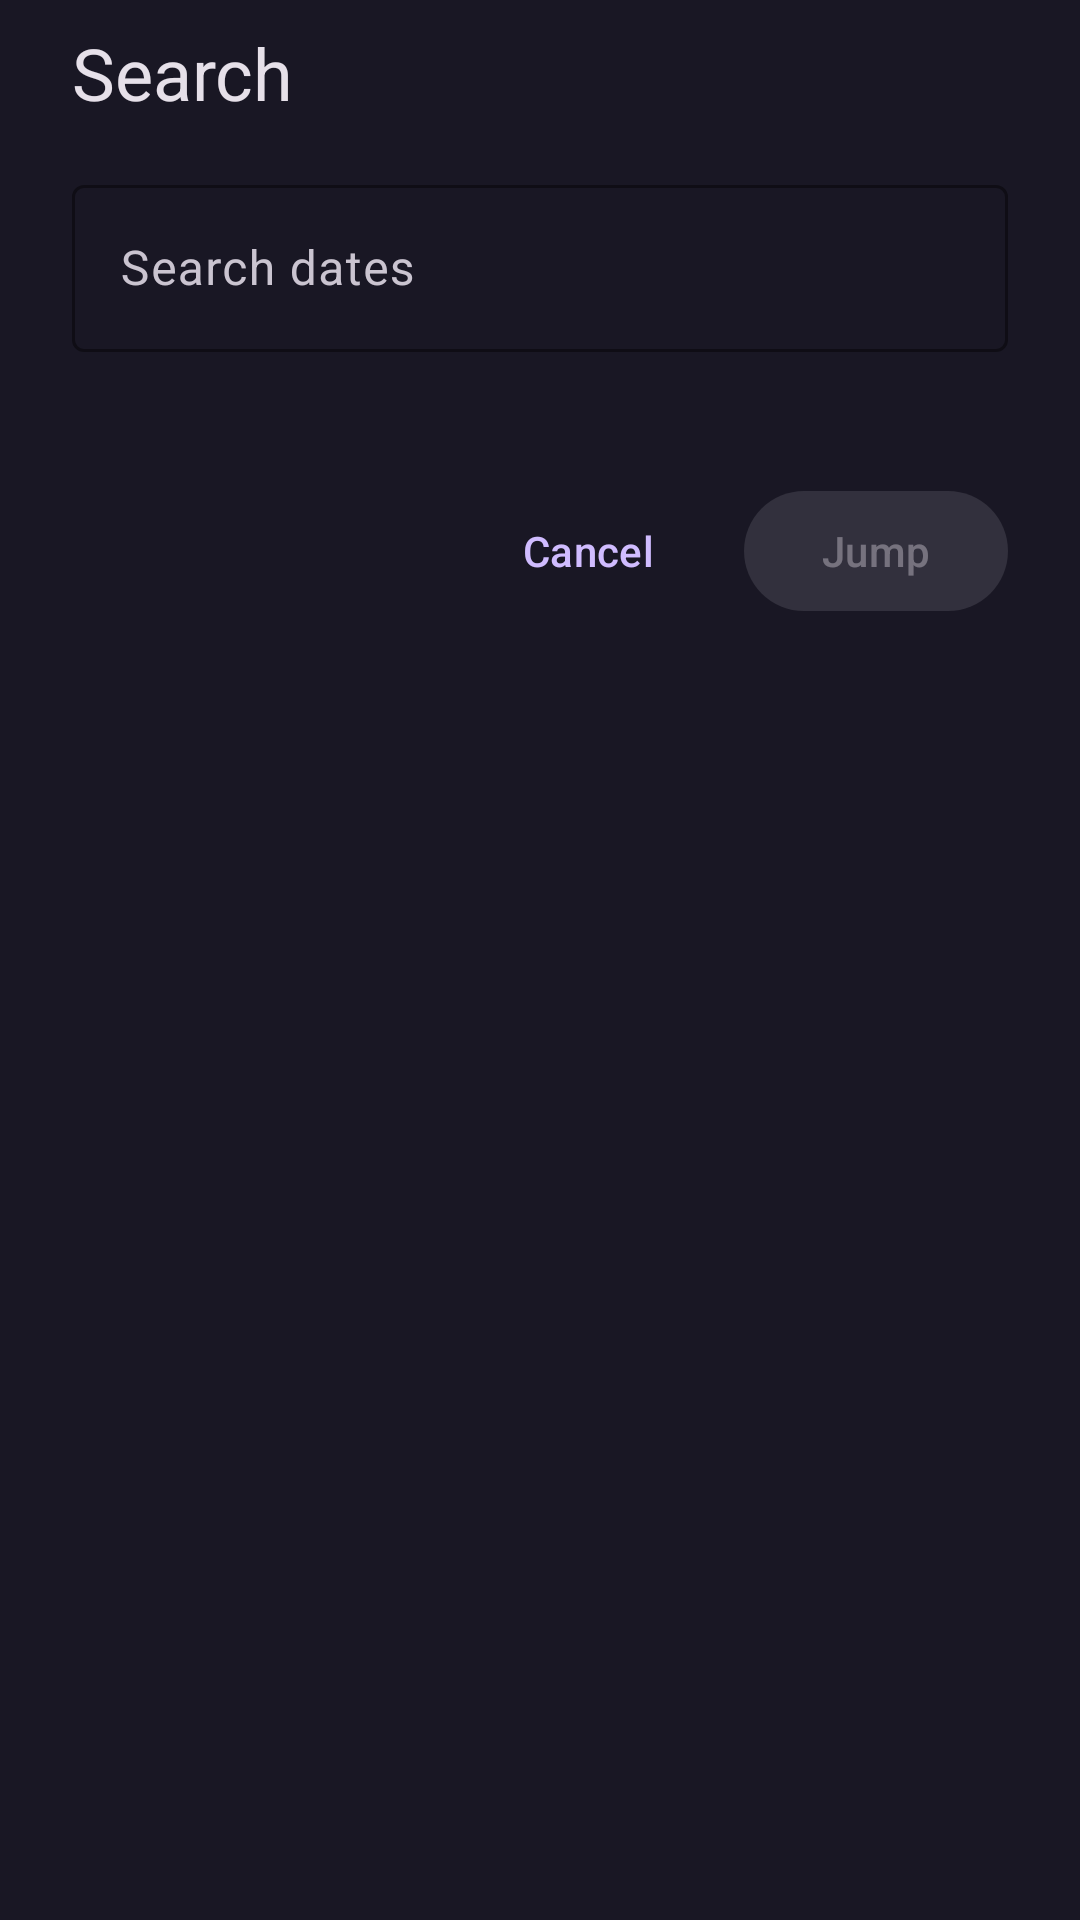

This screen was rendered from an Android layout file. Write that file and the resources it references.
<!-- AndroidManifest.xml: application theme AppTheme -->
<!-- res/layout/sheet_search.xml -->
<?xml version="1.0" encoding="utf-8"?>
<LinearLayout xmlns:android="http://schemas.android.com/apk/res/android"
    xmlns:app="http://schemas.android.com/apk/res-auto"
    xmlns:tools="http://schemas.android.com/tools"
    android:id="@+id/search_sheet"
    android:layout_width="match_parent"
    android:layout_height="wrap_content"
    android:orientation="vertical"
    android:paddingStart="24dp"
    android:paddingTop="8dp"
    android:paddingEnd="24dp"
    android:paddingBottom="28dp">

    <com.google.android.material.textview.MaterialTextView
        android:id="@+id/search_title"
        android:layout_width="match_parent"
        android:layout_height="wrap_content"
        android:text="@string/search"
        android:textAppearance="@style/TextAppearance.Npltz.SheetTitle" />

    <com.google.android.material.textfield.TextInputLayout
        android:id="@+id/search_input"
        style="@style/Widget.Material3.TextInputLayout.OutlinedBox"
        android:layout_width="match_parent"
        android:layout_height="wrap_content"
        android:layout_marginTop="16dp"
        android:hint="@string/search_dates"
        app:boxBackgroundMode="outline"
        app:boxStrokeColor="?attr/colorPrimary"
        app:endIconMode="clear_text"
        app:startIconDrawable="@drawable/ic_search"
        app:startIconTint="?attr/colorOnSurfaceVariant">

        <com.google.android.material.textfield.TextInputEditText
            android:id="@+id/search_edit"
            android:layout_width="match_parent"
            android:layout_height="wrap_content"
            android:imeOptions="actionGo"
            android:inputType="text"
            android:maxLines="1"
            android:singleLine="true" />
    </com.google.android.material.textfield.TextInputLayout>

    <com.google.android.material.textview.MaterialTextView
        android:id="@+id/search_status"
        android:layout_width="match_parent"
        android:layout_height="wrap_content"
        android:layout_marginTop="8dp"
        android:textAppearance="@style/TextAppearance.Npltz.Meta"
        tools:text="YYYY · YYYY-MM · YYYY-MM-DD" />

    <LinearLayout
        android:layout_width="match_parent"
        android:layout_height="wrap_content"
        android:layout_marginTop="18dp"
        android:gravity="end"
        android:orientation="horizontal">

        <com.google.android.material.button.MaterialButton
            android:id="@+id/search_cancel"
            style="@style/Widget.Material3.Button.TextButton"
            android:layout_width="wrap_content"
            android:layout_height="wrap_content"
            android:layout_marginEnd="8dp"
            android:text="@string/cancel" />

        <com.google.android.material.button.MaterialButton
            android:id="@+id/search_jump"
            android:layout_width="wrap_content"
            android:layout_height="wrap_content"
            android:enabled="false"
            android:text="@string/jump" />
    </LinearLayout>
</LinearLayout>
<!-- resources referenced by this layout -->
<resources>
  <string name="cancel">Cancel</string>
  <string name="jump">Jump</string>
  <string name="search">Search</string>
  <string name="search_dates">Search dates</string>
  <style name="TextAppearance.Npltz.Meta" parent="TextAppearance.Material3.BodySmall">
          <item name="android:textColor">?attr/colorOnSurfaceVariant</item>
      </style>
  <style name="TextAppearance.Npltz.SheetTitle" parent="TextAppearance.Material3.HeadlineSmall">
          <item name="android:textColor">?attr/colorOnSurface</item>
      </style>
  <style name="AppTheme" parent="AppThemeBase" />
  <style name="AppThemeBase" parent="Theme.Material3.Dark.NoActionBar">
          <item name="android:windowBackground">@drawable/splash_background</item>
          <item name="android:statusBarColor">@android:color/transparent</item>
          <item name="android:navigationBarColor">@android:color/transparent</item>
          <item name="android:windowNoTitle">true</item>
          <item name="android:windowActionModeOverlay">true</item>
          <item name="android:windowLightStatusBar">false</item>
          <item name="android:windowLightNavigationBar" tools:targetApi="27">false</item>
          <item name="android:forceDarkAllowed" tools:targetApi="29">false</item>
          <item name="bottomSheetDialogTheme">@style/ThemeOverlay.Npltz.BottomSheetDialog</item>
          <item name="materialAlertDialogTheme">@style/ThemeOverlay.Npltz.AlertDialog</item>
      </style>
  <!-- drawable splash_background (drawable) -->
  <?xml version="1.0" encoding="utf-8"?>
  <layer-list xmlns:android="http://schemas.android.com/apk/res/android">
      <item android:drawable="@color/splash_bg" />
      <item
          android:width="128dp"
          android:height="128dp"
          android:gravity="center"
          android:drawable="@drawable/ic_splash_logo" />
  </layer-list>
  <style name="ThemeOverlay.Npltz.BottomSheetDialog" parent="ThemeOverlay.Material3.BottomSheetDialog">
          <item name="bottomSheetStyle">@style/Widget.Npltz.BottomSheet.Modal</item>
      </style>
  <style name="ThemeOverlay.Npltz.AlertDialog" parent="ThemeOverlay.Material3.MaterialAlertDialog">
          <item name="shapeAppearanceOverlay">@style/ShapeAppearance.Npltz.AlertDialog</item>
      </style>
  <color name="splash_bg">#FF191724</color>
  <!-- drawable ic_splash_logo (drawable) -->
  <?xml version="1.0" encoding="utf-8"?>
  <layer-list xmlns:android="http://schemas.android.com/apk/res/android">
      <item>
          <shape android:shape="rectangle">
              <corners android:radius="28dp" />
              <gradient
                  android:angle="315"
                  android:startColor="#FF7A4DFF"
                  android:centerColor="#FF472494"
                  android:endColor="#FF1A0F38" />
          </shape>
      </item>
      <item android:drawable="@drawable/ic_launcher_foreground" />
  </layer-list>
  <style name="Widget.Npltz.BottomSheet.Modal" parent="Widget.Material3.BottomSheet.Modal">
          <item name="backgroundTint">?attr/colorSurfaceContainerLow</item>
          <item name="shapeAppearance">@style/ShapeAppearance.Npltz.BottomSheet</item>
          <item name="android:paddingTop">8dp</item>
      </style>
  <style name="ShapeAppearance.Npltz.AlertDialog" parent="ShapeAppearance.Material3.LargeComponent">
          <item name="cornerSize">28dp</item>
      </style>
  <!-- drawable ic_launcher_foreground: vector/xml drawable (drawable, 9039 chars, omitted) -->
  <style name="ShapeAppearance.Npltz.BottomSheet" parent="ShapeAppearance.Material3.LargeComponent">
          <item name="cornerFamily">rounded</item>
          <item name="cornerSizeTopLeft">28dp</item>
          <item name="cornerSizeTopRight">28dp</item>
          <item name="cornerSizeBottomLeft">0dp</item>
          <item name="cornerSizeBottomRight">0dp</item>
      </style>
</resources>
